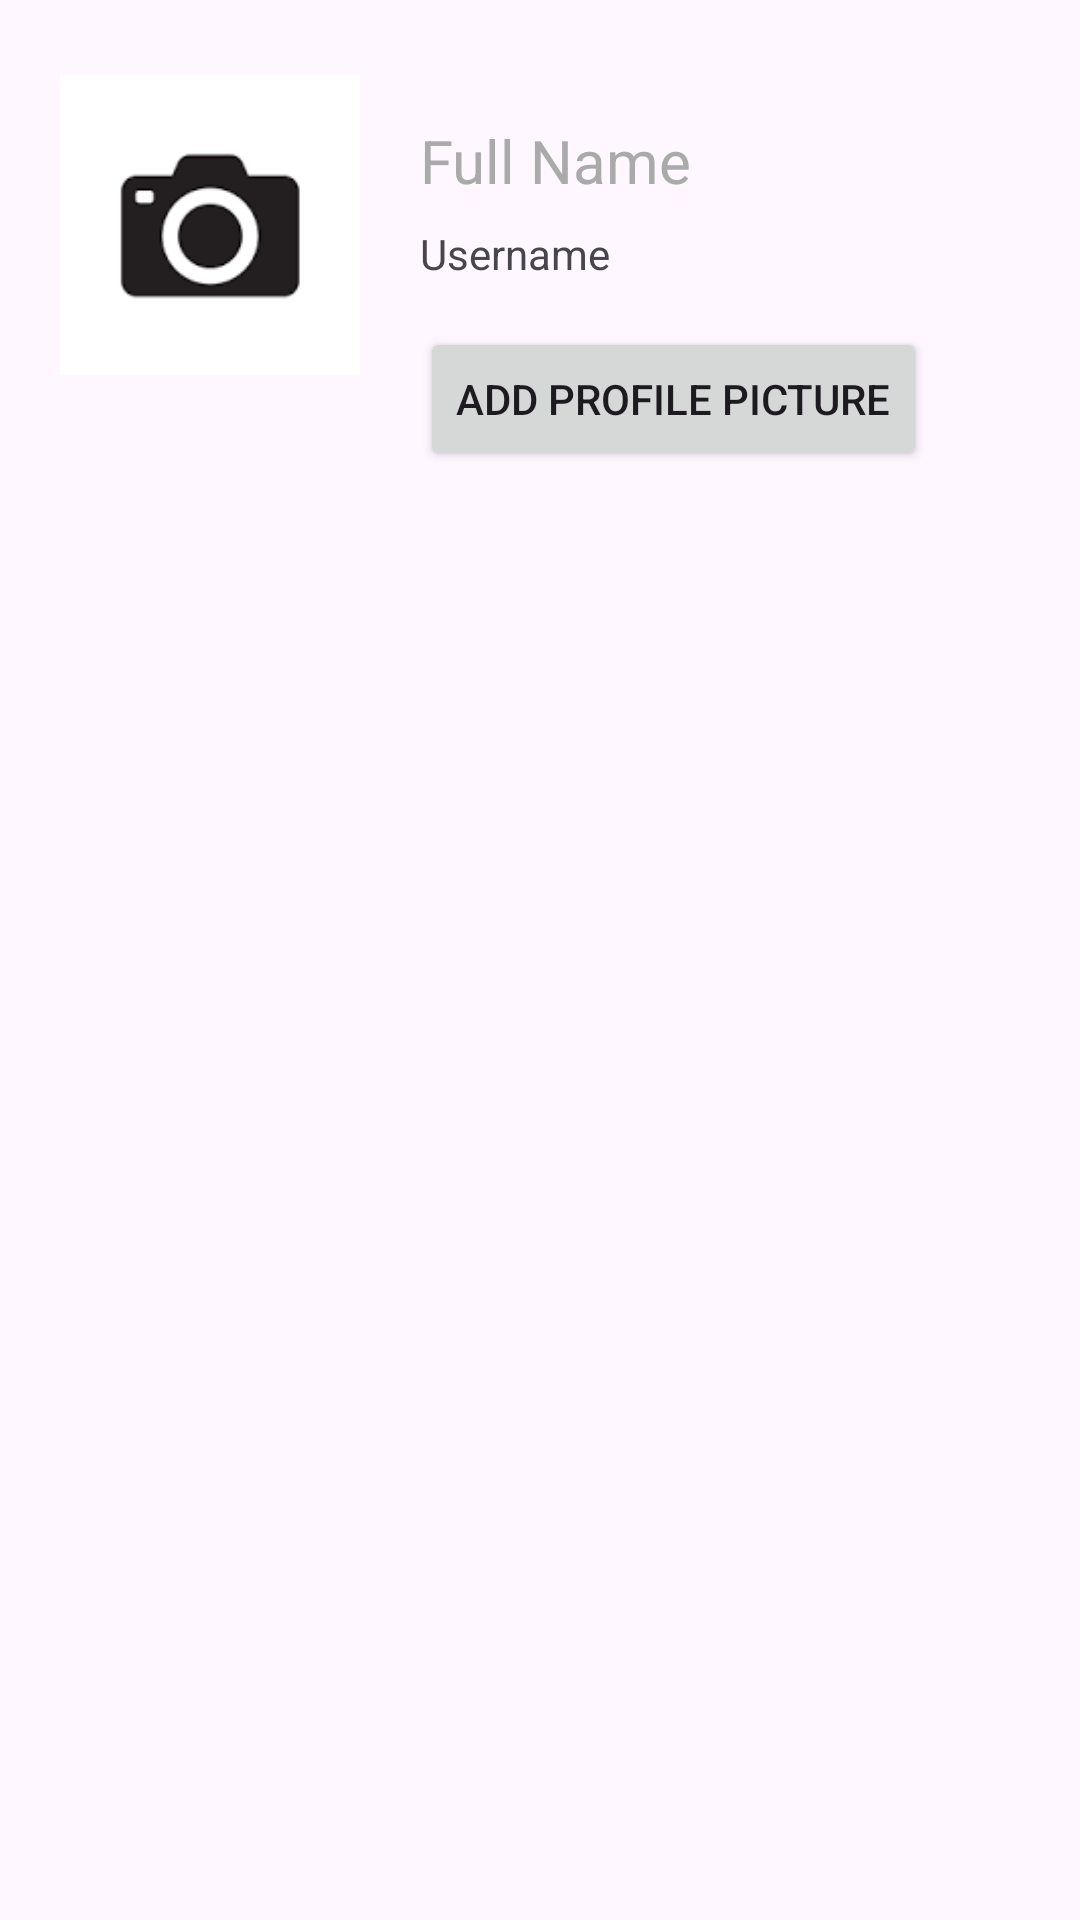

Here is an Android app screen rendered from its layout file. Give the layout XML and the strings, colors and styles it references.
<!-- AndroidManifest.xml: application theme Theme.SocialConnectvity -->
<!-- res/layout/activity_profile.xml -->
<RelativeLayout xmlns:android="http://schemas.android.com/apk/res/android"
    xmlns:tools="http://schemas.android.com/tools"
    android:layout_width="match_parent"
    android:layout_height="match_parent"
    tools:context=".ProfileActivity">

    <ImageView
        android:id="@+id/profileImageView"
        android:layout_width="100dp"
        android:layout_height="100dp"
        android:layout_marginTop="25dp"
        android:layout_marginLeft="20dp"
        android:background="@drawable/rounded_image_border"
        android:src="@drawable/ic_camera"
        android:scaleType="centerCrop" />

    <Button
        android:id="@+id/changeProfilePictureButton"
        android:layout_width="wrap_content"
        android:layout_height="wrap_content"
        android:layout_below="@id/usernameTextView"
        android:layout_marginTop="15dp"
        android:layout_marginLeft="140dp"
        android:text="Add Profile Picture" />

    <TextView
        android:id="@+id/usernameTextView"
        android:layout_width="wrap_content"
        android:layout_height="wrap_content"
        android:layout_toRightOf="@id/profileImageView"
        android:layout_centerHorizontal="true"
        android:layout_below="@id/fullNameTextView"
        android:layout_marginTop="8dp"
        android:layout_marginLeft="20dp"
        android:text="Username" />

    
    <TextView
        android:id="@+id/fullNameTextView"
        android:layout_width="wrap_content"
        android:layout_height="wrap_content"
        android:layout_toRightOf="@id/profileImageView"
        android:layout_marginLeft="20dp"
        android:layout_marginTop="40dp"
        android:textSize="20dp"
        android:textColor="@android:color/darker_gray"
        android:text="Full Name" />

    <GridView
        android:id="@+id/postsGridView"
        android:layout_width="match_parent"
        android:layout_height="wrap_content"
        android:layout_below="@id/changeProfilePictureButton"
        android:layout_marginTop="10dp"
        android:columnWidth="100dp"
        android:horizontalSpacing="3dp"
        android:verticalSpacing="3dp"
        android:padding="5dp"
        android:gravity="center"
        android:numColumns="auto_fit"
        android:stretchMode="columnWidth" />


</RelativeLayout>
<!-- resources referenced by this layout -->
<resources>
  <!-- drawable ic_camera: png bitmap (drawable, 1252 bytes) -->
  <!-- drawable rounded_image_border (drawable) -->
  <shape xmlns:android="http://schemas.android.com/apk/res/android"
      android:shape="rectangle">
      <solid android:color="@android:color/transparent" />
      <corners android:radius="300dp" /> 
      <stroke
          android:color="@android:color/darker_gray"
          android:width="2dp" /> 
  </shape>
  <style name="Theme.SocialConnectvity" parent="Base.Theme.SocialConnectvity">
          
      </style>
  <style name="Base.Theme.SocialConnectvity" parent="Theme.Material3.DayNight.NoActionBar">
          
      </style>
</resources>
